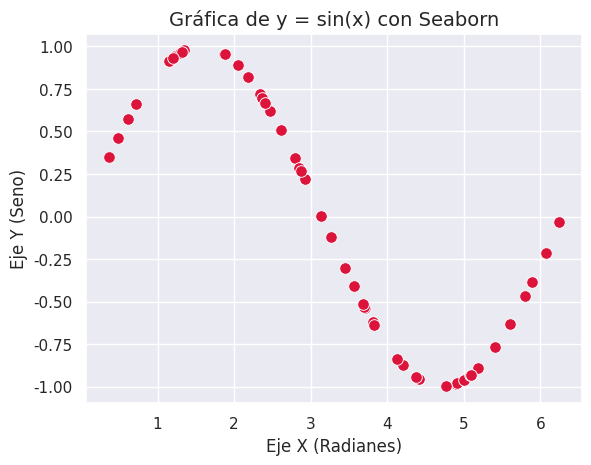

Python code for this plot:
import random
from math import pi, sin

import matplotlib.pyplot as plt
import seaborn as sns


def eje_x(numero):
    lista_x = []
    for i in range(numero):
        randomizar = round(random.uniform(0, 2 * pi), 2)
        lista_x.append(randomizar)
    return lista_x


def eje_y(lista_x):
    lista_y = []
    for i in lista_x:
        lista_y.append(sin(i))
    return lista_y


x = eje_x(50)
y = eje_y(x)

# Usar seaborn
sns.set_theme(style="darkgrid")

sns.scatterplot(x=x, y=y, color="crimson", s=70)

plt.title("Gráfica de y = sin(x) con Seaborn", fontsize=14)
plt.xlabel("Eje X (Radianes)")
plt.ylabel("Eje Y (Seno)")

plt.show()
# plt.scatter(x, y, color="green")
# plt.title("Grafica de y = sin(x) en puntos aleatorios")
# plt.xlabel("Eje x en radianes")
# plt.ylabel("Eje Y")
# plt.grid(True)

# plt.show()
